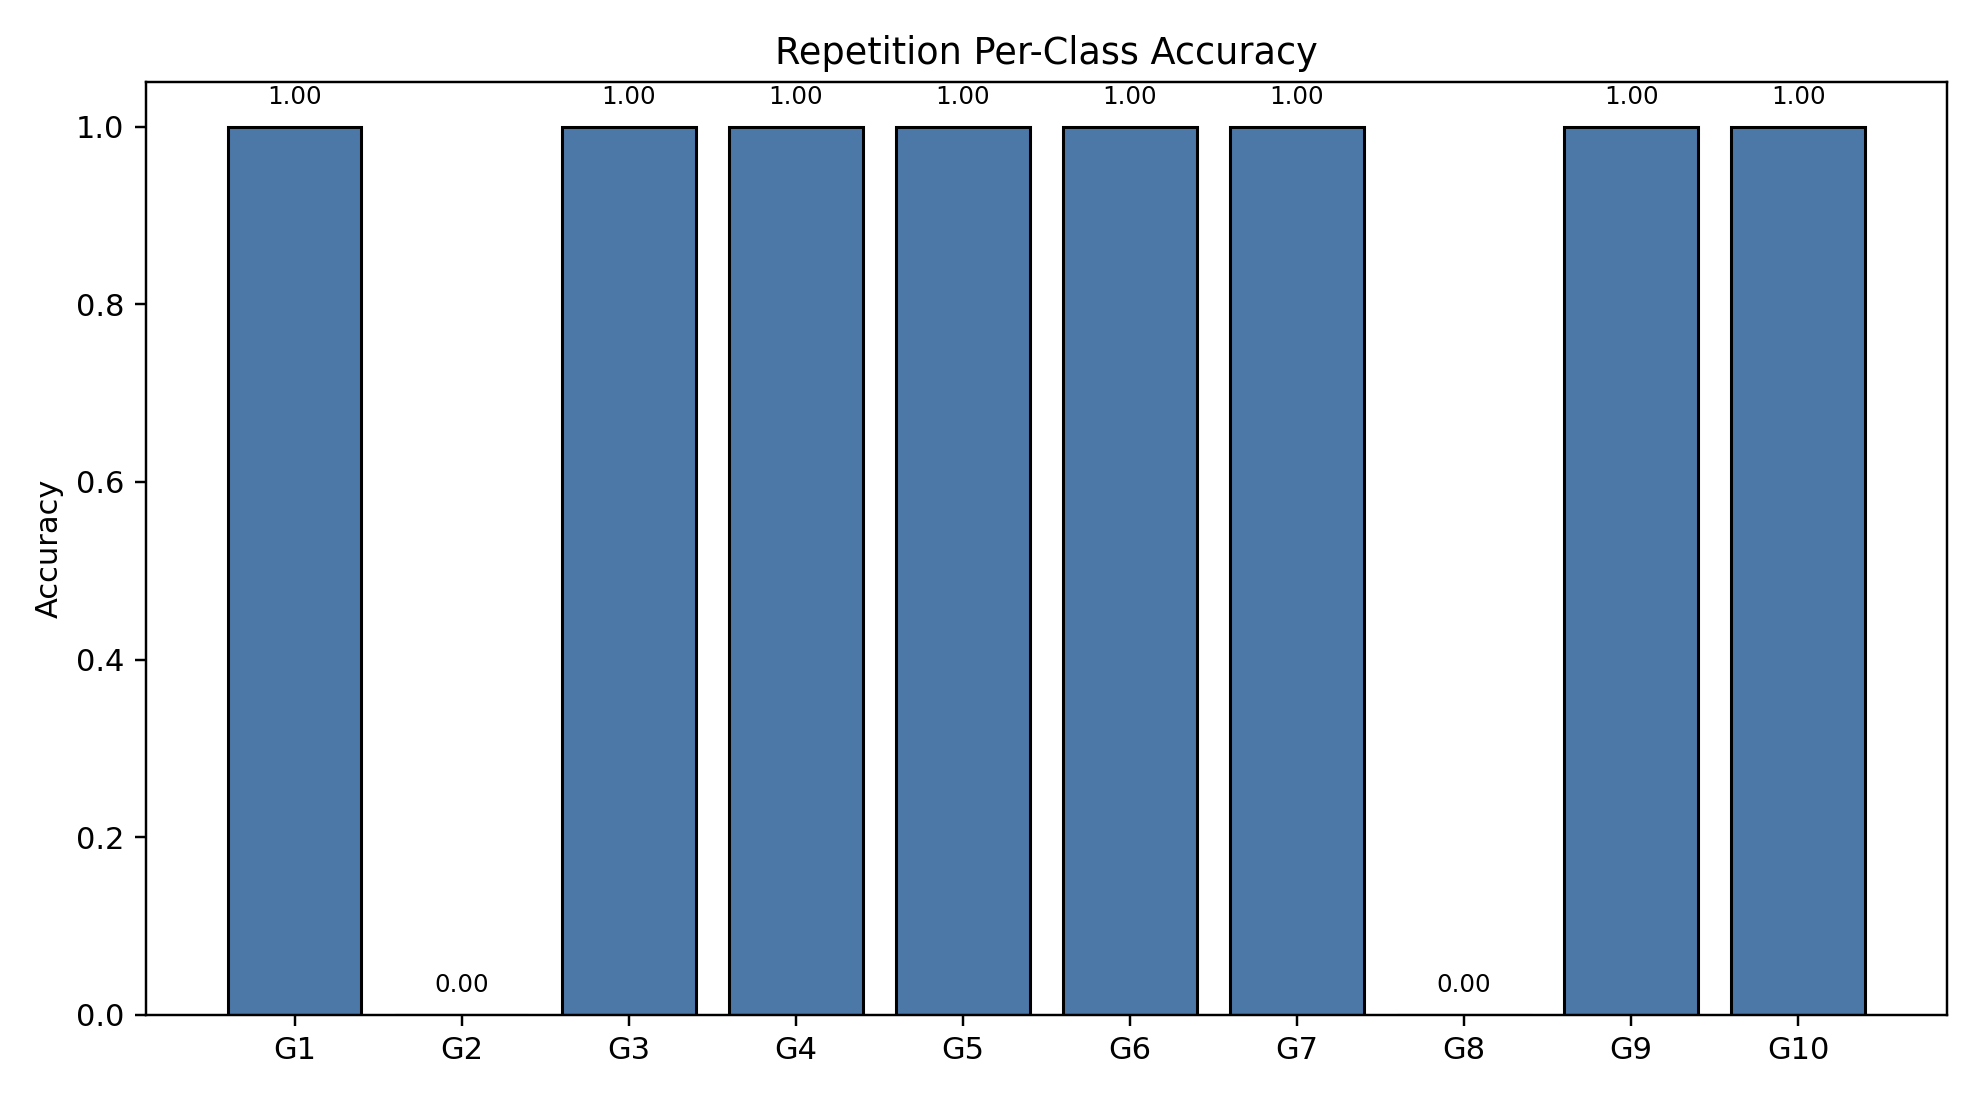

Source data for this figure (header and first rows):
class_index, gesture_id, support, correct, accuracy
0, 1, 1, 1, 1.0
1, 2, 1, 0, 0.0
2, 3, 1, 1, 1.0
3, 4, 1, 1, 1.0
4, 5, 1, 1, 1.0
5, 6, 1, 1, 1.0
6, 7, 1, 1, 1.0
7, 8, 1, 0, 0.0
8, 9, 1, 1, 1.0
9, 10, 1, 1, 1.0
